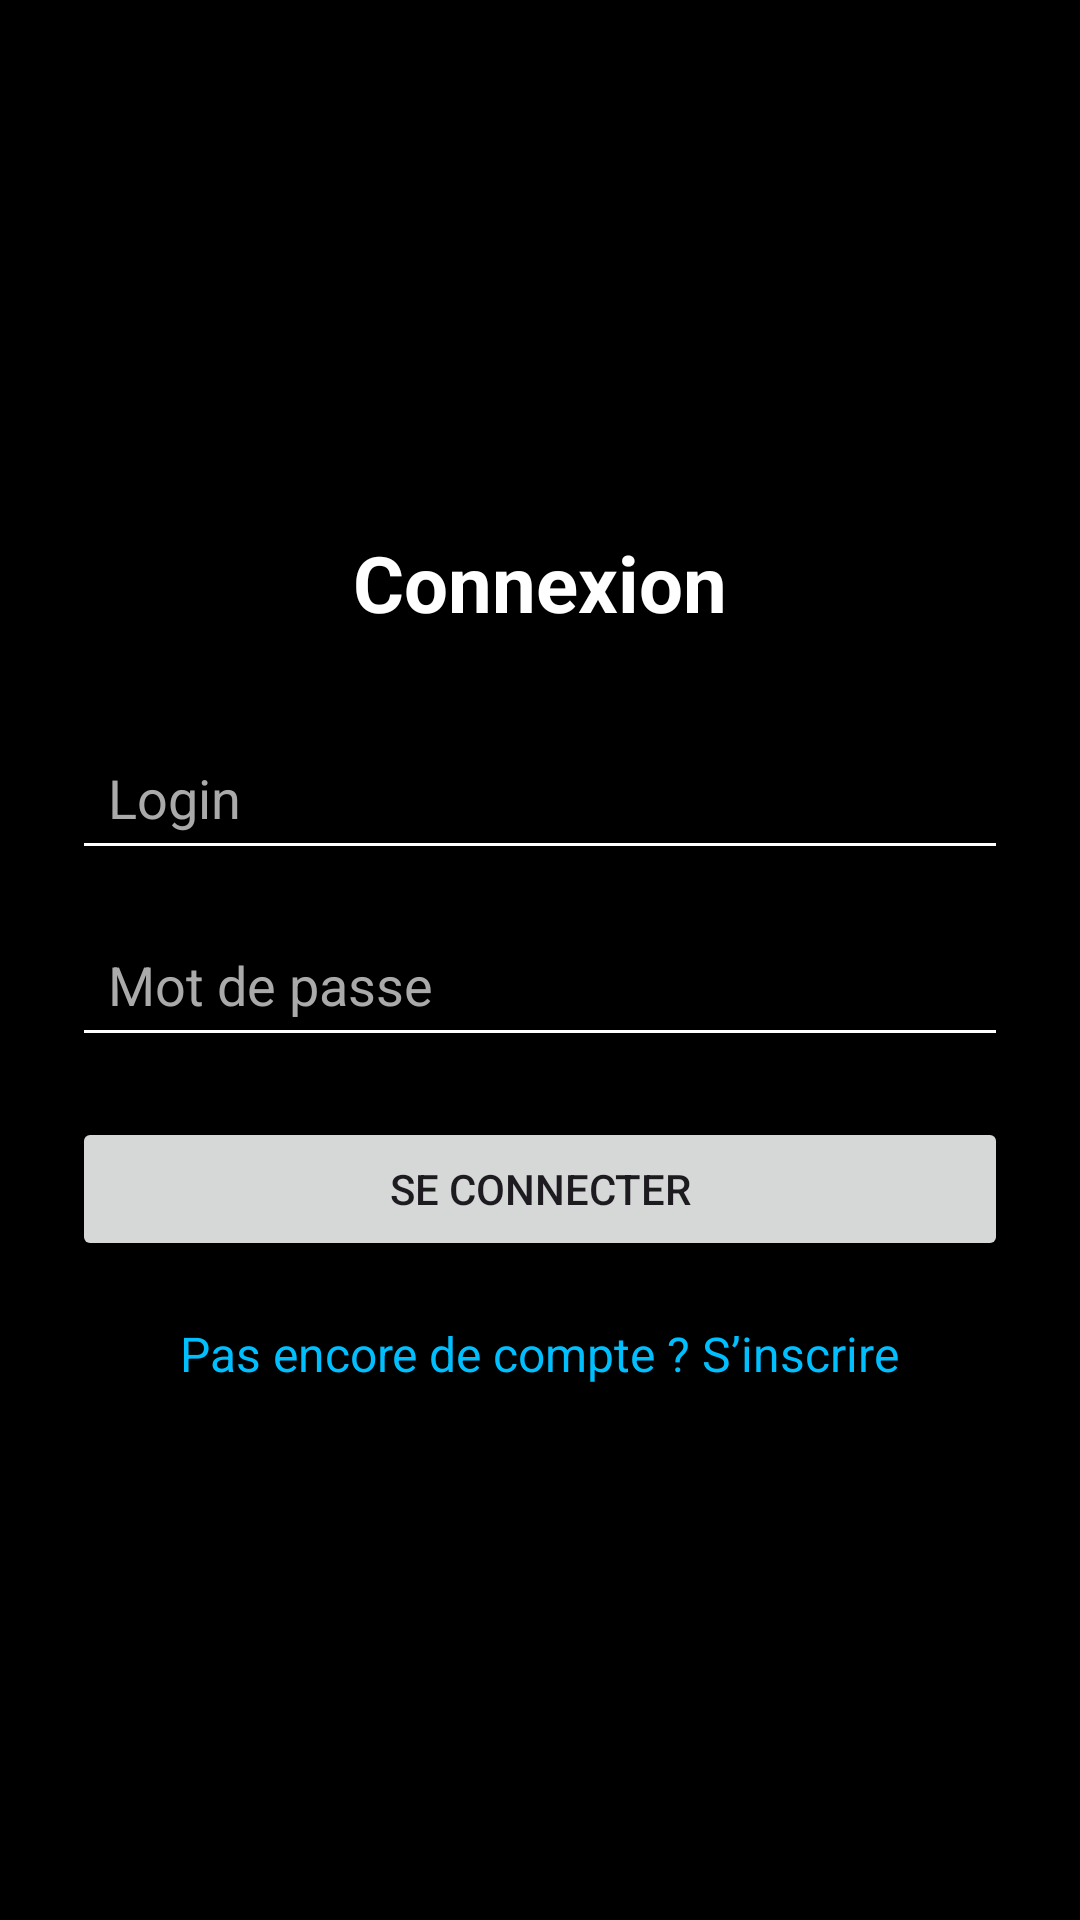

The Android layout XML behind this screen, and the referenced resources:
<!-- AndroidManifest.xml: application theme Theme.Projet_Androide -->
<!-- res/layout/activity_login.xml -->
<?xml version="1.0" encoding="utf-8"?>
<ScrollView xmlns:android="http://schemas.android.com/apk/res/android"
    android:layout_width="match_parent"
    android:layout_height="match_parent"
    android:background="@color/app_background"
    android:fillViewport="true">

    <LinearLayout
        android:layout_width="match_parent"
        android:layout_height="match_parent"
        android:gravity="center"
        android:orientation="vertical"
        android:padding="24dp">

        <TextView
            android:id="@+id/tvTitle"
            android:layout_width="wrap_content"
            android:layout_height="wrap_content"
            android:layout_marginBottom="30dp"
            android:text="Connexion"
            android:textColor="@color/app_text_primary"
            android:textSize="26sp"
            android:textStyle="bold" />

        <EditText
            android:id="@+id/etLogin"
            android:layout_width="match_parent"
            android:layout_height="wrap_content"
            android:autofillHints="username"
            android:backgroundTint="@color/app_text_primary"
            android:hint="Login"
            android:inputType="textPersonName"
            android:padding="12dp"
            android:textColor="@color/app_text_primary"
            android:textColorHint="@color/app_text_hint" />

        <EditText
            android:id="@+id/etPassword"
            android:layout_width="match_parent"
            android:layout_height="wrap_content"
            android:layout_marginTop="14dp"
            android:autofillHints="password"
            android:backgroundTint="@color/app_text_primary"
            android:hint="Mot de passe"
            android:inputType="textPassword"
            android:padding="12dp"
            android:textColor="@color/app_text_primary"
            android:textColorHint="@color/app_text_hint" />

        <Button
            android:id="@+id/btnDoLogin"
            android:layout_width="match_parent"
            android:layout_height="wrap_content"
            android:layout_marginTop="20dp"
            android:minHeight="48dp"
            android:text="Se connecter" />

        <TextView
            android:id="@+id/tvGoToRegister"
            android:layout_width="wrap_content"
            android:layout_height="wrap_content"
            android:layout_marginTop="20dp"
            android:clickable="true"
            android:focusable="true"
            android:text="Pas encore de compte ? S’inscrire"
            android:textColor="@color/app_accent"
            android:textSize="16sp" />

        <WebView
            android:id="@+id/webInitSession"
            android:layout_width="1dp"
            android:layout_height="1dp"
            android:visibility="invisible" />

    </LinearLayout>
</ScrollView>
<!-- resources referenced by this layout -->
<resources>
  <color name="app_accent">#FF00BFFF</color>
  <color name="app_background">#FF000000</color>
  <color name="app_text_hint">#FFAAAAAA</color>
  <color name="app_text_primary">#FFFFFFFF</color>
  <style name="Theme.Projet_Androide" parent="Base.Theme.Projet_Androide" />
  <style name="Base.Theme.Projet_Androide" parent="Theme.Material3.DayNight.NoActionBar">
          <item name="colorPrimary">@color/app_accent</item>
          <item name="colorOnPrimary">@color/black</item>
          <item name="colorSecondary">@color/app_accent_dark</item>
          <item name="colorOnSecondary">@color/app_text_primary</item>
          <item name="android:statusBarColor">@color/app_background</item>
          <item name="android:navigationBarColor">@color/app_background</item>
      </style>
  <color name="black">#FF000000</color>
  <color name="app_accent_dark">#FF1565C0</color>
</resources>
